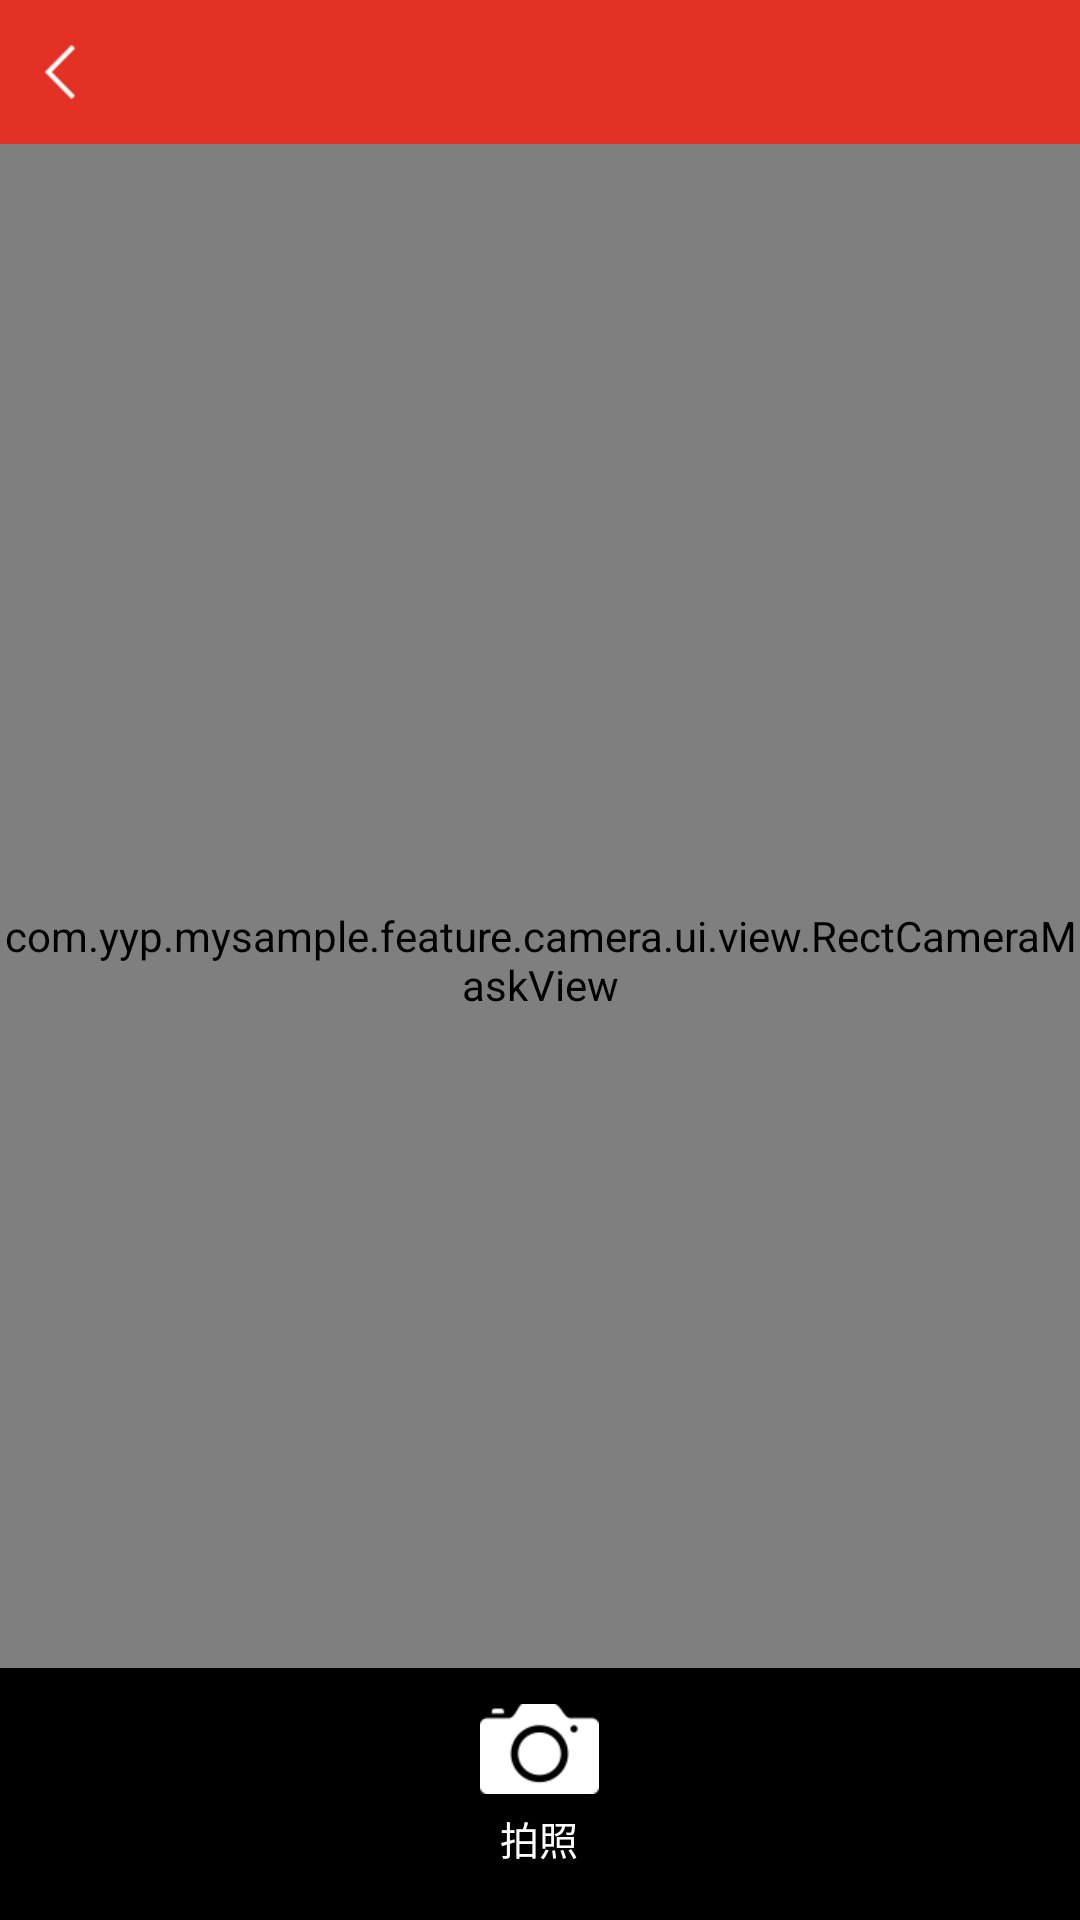

The Android layout XML behind this screen, and the referenced resources:
<!-- AndroidManifest.xml: application theme AppBaseTheme -->
<!-- res/layout/camera_sample.xml -->
<?xml version="1.0" encoding="UTF-8"?>
<RelativeLayout
    xmlns:android="http://schemas.android.com/apk/res/android"
    xmlns:tools="http://schemas.android.com/tools"
    android:layout_width="match_parent"
    android:layout_height="match_parent"
    android:background="#f1f1f1">

    <FrameLayout
        android:layout_width="match_parent"
        android:layout_height="match_parent">
        
        <SurfaceView
            android:id="@+id/surfaceView"
            android:layout_width="match_parent"
            android:layout_height="match_parent"/>
        
        <AbsoluteLayout
            android:id="@+id/auto_focus_layout"
            android:layout_width="match_parent"
            android:layout_height="match_parent"
            android:layout_marginTop="48dp">

            <View
                android:layout_width="50dp"
                android:layout_height="50dp"
                android:background="@mipmap/touch_auto_focus"
                android:visibility="gone" />
        </AbsoluteLayout>
        <com.yyp.mysample.feature.camera.ui.view.RectCameraMaskView
            android:id="@+id/camera_mask"
            android:layout_width="match_parent"
            android:layout_height="match_parent" />
        <RelativeLayout
            android:layout_width="match_parent"
            android:layout_height="48dp"
            android:background="#e33125"
            android:id="@+id/title_layout">
            <TextView
                android:id="@+id/title"
                style="@style/title_text_style" />

            <ImageView
                android:id="@+id/back"
                style="@style/title_backbtn_style" />
        </RelativeLayout>
        
        <ImageView
            android:id="@+id/pod_image"
            android:layout_width="match_parent"
            android:layout_height="match_parent"
            android:layout_marginTop="48dp"
            android:layout_marginBottom="84dp" />
        <LinearLayout
            android:orientation="vertical"
            android:layout_gravity="bottom"
            android:layout_width="match_parent"
            android:layout_height="wrap_content">
            
            <RelativeLayout
                android:visibility="visible"
                android:id="@+id/buttonLayout"
                android:background="#000000"
                android:layout_width="match_parent"
                android:layout_height="84dp">
                
                <TextView
                    android:id="@+id/take_photo"
                    android:onClick="btnOnclick"
                    android:textSize="13sp"
                    android:padding="12dp"
                    android:textColor="#ffffff"
                    android:text="拍照"
                    android:gravity="center_horizontal"
                    android:layout_width="wrap_content"
                    android:layout_height="match_parent"
                    android:layout_centerHorizontal="true"
                    android:layout_centerVertical="true"
                    android:drawablePadding="5dp"
                    android:drawableTop="@mipmap/camera"/>
                
                <TextView
                    android:visibility="gone"
                    tools:visibility="visible"
                    android:id="@+id/re_photo"
                    android:text="重拍"
                    android:textSize="22sp"
                    android:padding="30dp"
                    android:textColor="#ffffff"
                    android:layout_width="wrap_content"
                    android:layout_height="match_parent" />
                
                <TextView
                    android:id="@+id/use"
                    android:visibility="gone"
                    tools:visibility="visible"
                    android:text="使用"
                    android:textSize="22sp"
                    android:padding="30dp"
                    android:textColor="#ffffff"
                    android:layout_width="wrap_content"
                    android:layout_height="match_parent"
                    android:layout_alignParentRight="true"/>
            </RelativeLayout>
        </LinearLayout>
    </FrameLayout>
</RelativeLayout>
<!-- resources referenced by this layout -->
<resources>
  <!-- mipmap camera: png bitmap (mipmap-xhdpi, 2399 bytes) -->
  <style name="title_backbtn_style">
          <item name="android:paddingLeft">15dip</item>
          <item name="android:paddingRight">15dip</item>
          <item name="android:src">@mipmap/back</item>
          <item name="android:layout_width">wrap_content</item>
          <item name="android:layout_centerVertical">true</item>
          <item name="android:layout_height">match_parent</item>
      </style>
  <style name="title_text_style">
          <item name="android:ellipsize">end</item>
          <item name="android:gravity">center</item>
          <item name="android:singleLine">true</item>
          <item name="android:textColor">@color/white</item>
          <item name="android:textSize">@dimen/sp_larger</item>
          <item name="android:layout_width">wrap_content</item>
          <item name="android:layout_height">match_parent</item>
          <item name="android:layout_centerInParent">true</item>
      </style>
  <style name="AppBaseTheme" parent="Theme.AppCompat.Light.NoActionBar">
          
          <item name="colorPrimary">@color/white</item>
          <item name="colorPrimaryDark">@color/colorPrimaryDark</item>
          <item name="colorAccent">@color/colorAccent</item>
          <item name="android:windowBackground">@color/white</item>
      </style>
  <color name="white">#ffffff</color>
  <dimen name="sp_larger">18sp</dimen>
  <color name="colorPrimaryDark">#303F9F</color>
  <color name="colorAccent">#FF4081</color>
</resources>
